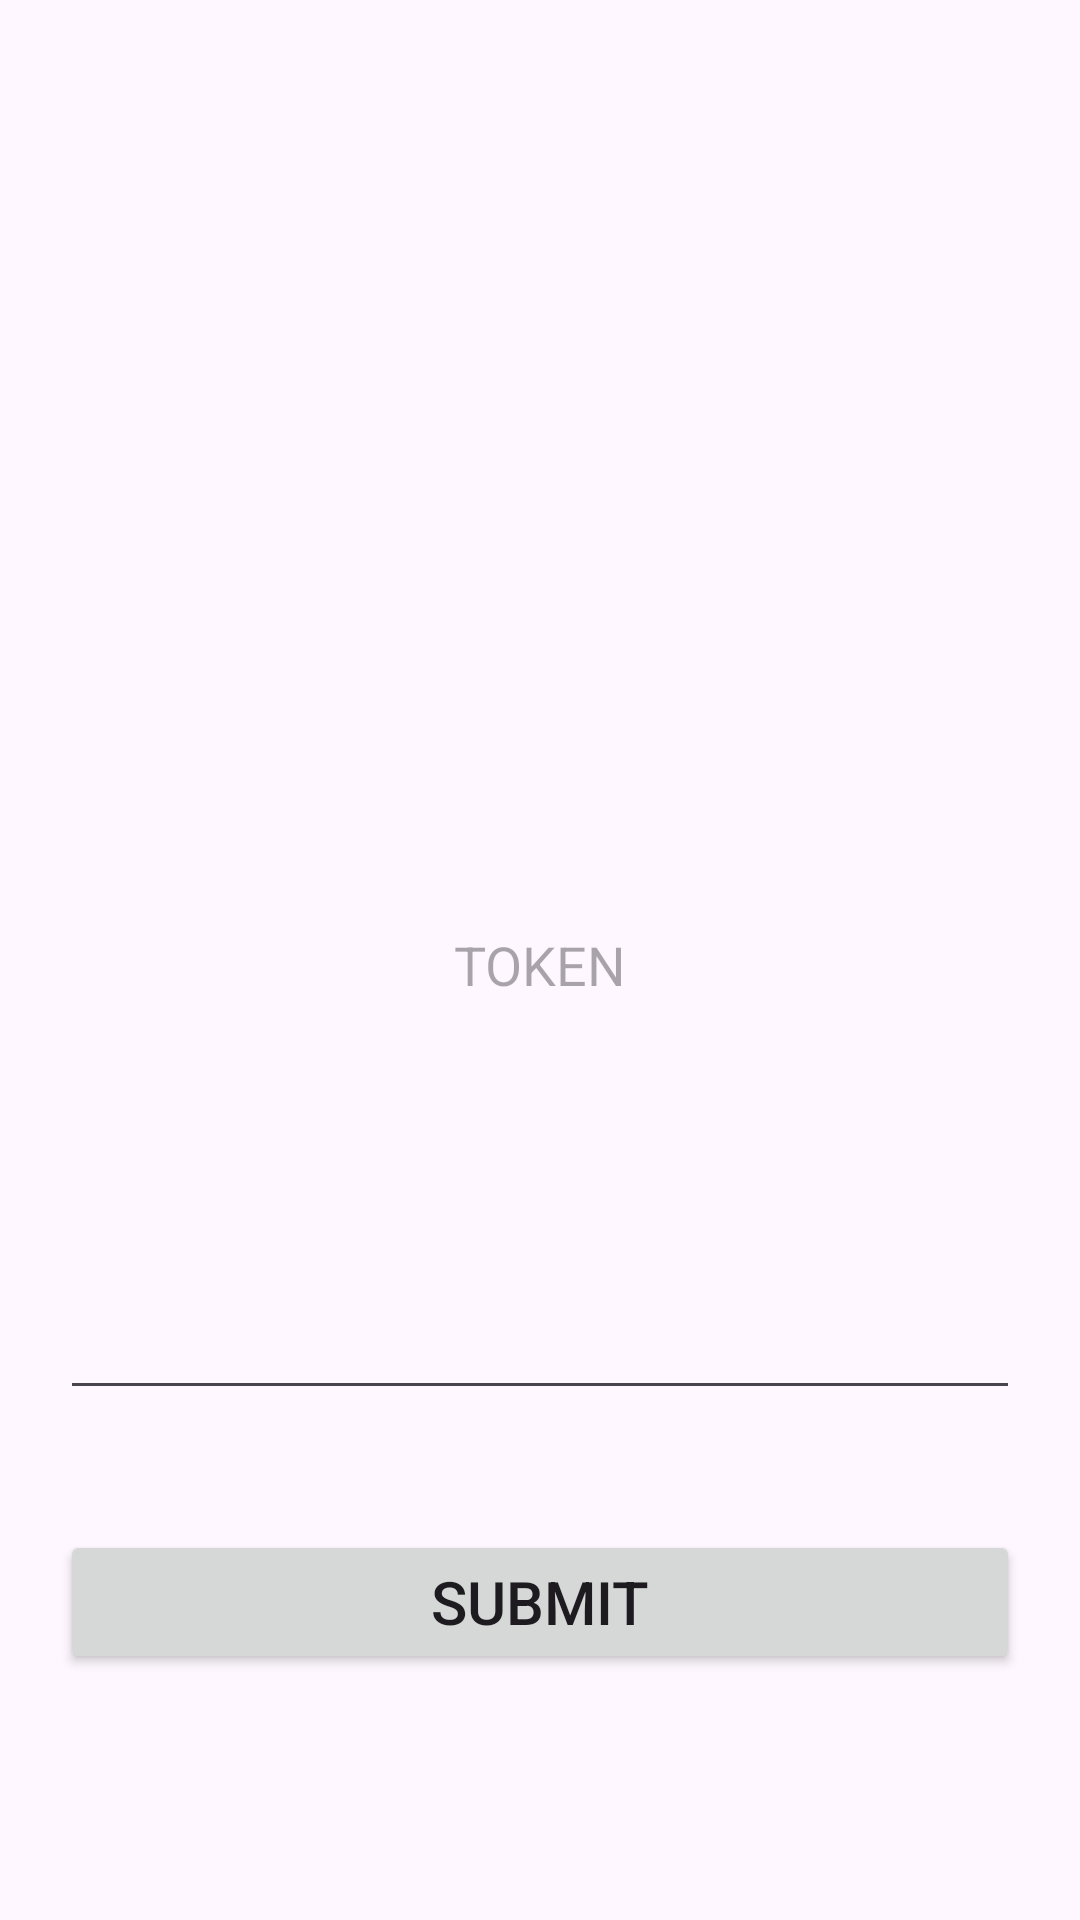

Reconstruct the res/layout file that produces this screen, plus the resources it refers to.
<!-- AndroidManifest.xml: activity theme Theme.WebViewCallBack -->
<!-- res/layout/activity_token.xml -->
<?xml version="1.0" encoding="utf-8"?>
<RelativeLayout xmlns:android="http://schemas.android.com/apk/res/android"
    android:layout_width="match_parent"
    android:layout_height="match_parent">



    <EditText
        android:id="@+id/edit_token"
        android:layout_width="match_parent"
        android:hint="TOKEN"
        android:layout_margin="20dp"
        android:gravity="center"
        android:layout_centerInParent="true"
        android:layout_height="300dp"/>


    <Button
        android:layout_marginTop="20dp"
        android:layout_below="@id/edit_token"
        android:id="@+id/button_submit"
        android:layout_margin="20dp"
        android:text="Submit"
        android:textSize="20dp"
        android:layout_width="match_parent"
        android:layout_height="wrap_content"/>


</RelativeLayout>
<!-- resources referenced by this layout -->
<resources>
  <style name="Theme.WebViewCallBack" parent="Base.Theme.WebViewCallBack" />
  <style name="Base.Theme.WebViewCallBack" parent="Theme.Material3.DayNight.NoActionBar">
          
          
      </style>
</resources>
